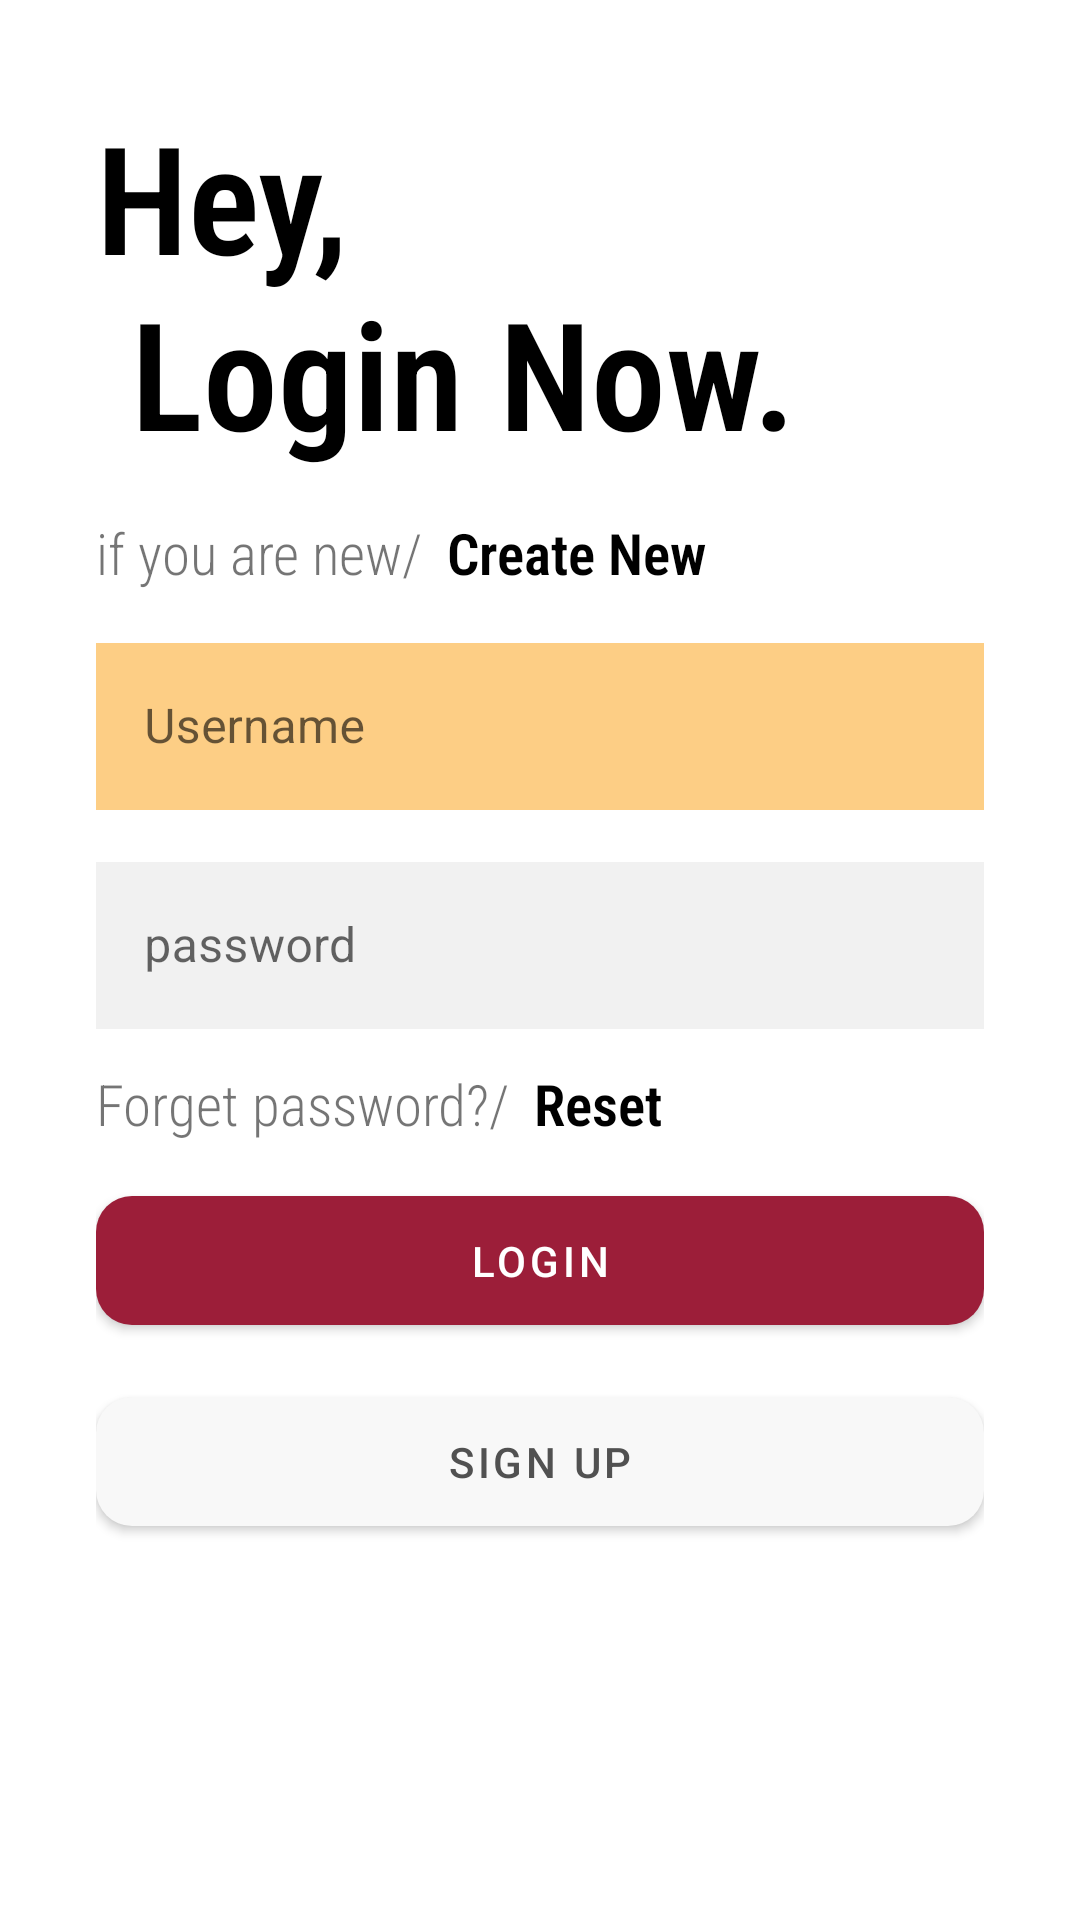

Layout XML and referenced resources for this Android screen:
<!-- AndroidManifest.xml: application theme Theme.MaterialComponents.DayNight.NoActionBar -->
<!-- res/layout/fragment_login.xml -->
<?xml version="1.0" encoding="utf-8"?>
<layout
    xmlns:app="http://schemas.android.com/apk/res-auto"
    xmlns:android="http://schemas.android.com/apk/res/android">
    <androidx.constraintlayout.widget.ConstraintLayout
        android:layout_width="match_parent"
        android:layout_height="match_parent"
        android:padding="32dp">


        <TextView
            android:id="@+id/title"
            android:layout_width="0dp"
            android:layout_height="wrap_content"
            android:text="@string/loginTitle"
            android:theme="@style/TitleLogin"
            app:layout_constraintEnd_toEndOf="parent"
            app:layout_constraintStart_toStartOf="parent"
            app:layout_constraintTop_toTopOf="parent"
            app:layout_constraintBottom_toTopOf="@id/sub_title1" />

        <TextView
            android:id="@+id/sub_title1"
            android:layout_width="wrap_content"
            android:layout_height="wrap_content"
            style="@style/SubTitleLogin1"
            android:text="@string/if_you_are_new"
            app:layout_constraintHorizontal_bias="0"
            app:layout_constraintTop_toBottomOf="@id/title"
            app:layout_constraintStart_toStartOf="parent"
            app:layout_constraintEnd_toEndOf="parent"
            android:layout_marginTop="14dp"

            />
        <TextView
            android:id="@+id/sub_title2"
            android:layout_width="0dp"
            android:layout_height="wrap_content"
            android:text="@string/create_new"
            style="@style/SubTitleLogin2"
            app:layout_constraintTop_toTopOf="@id/sub_title1"
            app:layout_constraintTop_toBottomOf="@id/sub_title1"
            app:layout_constraintStart_toEndOf="@id/sub_title1"
            app:layout_constraintEnd_toEndOf="parent"
            />

        <com.google.android.material.textfield.TextInputLayout
            android:id="@+id/message"
            android:layout_width="0dp"
            android:layout_height="wrap_content"
            app:layout_constraintStart_toStartOf="parent"
            app:layout_constraintEnd_toEndOf="parent"
            app:layout_constraintTop_toBottomOf="@id/sub_title1"
            style="@style/Widget.MaterialComponents.TextInputLayout.OutlinedBox"
            android:hint="Username"
            android:layout_marginTop="12dp">

            <com.google.android.material.textfield.TextInputEditText
                android:layout_width="match_parent"
                android:layout_height="wrap_content"
                android:background="#FDCE85"
                android:inputType="textWebEmailAddress"
                />

        </com.google.android.material.textfield.TextInputLayout>


        <com.google.android.material.textfield.TextInputLayout
            android:id="@+id/password"
            android:layout_width="0dp"
            android:layout_height="wrap_content"
            app:layout_constraintStart_toStartOf="parent"
            app:layout_constraintEnd_toEndOf="parent"
            app:layout_constraintTop_toBottomOf="@id/message"
            style="@style/Widget.MaterialComponents.TextInputLayout.OutlinedBox"
            android:hint="password"
            android:layout_marginTop="12dp">
            <com.google.android.material.textfield.TextInputEditText
                android:layout_width="match_parent"
                android:layout_height="wrap_content"
                android:background="#F1F1F1"
                android:inputType="textPassword"
                />
        </com.google.android.material.textfield.TextInputLayout>

        <TextView
            android:id="@+id/forget_pass"
            android:layout_width="wrap_content"
            android:layout_height="wrap_content"
            style="@style/SubTitleLogin1"
            android:text="@string/forget_password"
            app:layout_constraintHorizontal_bias="0"
            app:layout_constraintTop_toBottomOf="@id/password"
            app:layout_constraintStart_toStartOf="parent"
            app:layout_constraintEnd_toEndOf="parent"
            android:layout_marginTop="12dp"
            />
        <TextView
            android:id="@+id/forget_pass_action"
            android:layout_width="0dp"
            android:layout_height="wrap_content"
            android:text="@string/reset"
            style="@style/SubTitleLogin2"
            app:layout_constraintTop_toBottomOf="@id/password"
            app:layout_constraintStart_toEndOf="@id/forget_pass"
            app:layout_constraintEnd_toEndOf="parent"
            android:layout_marginTop="12dp"
            />


        <com.google.android.material.button.MaterialButton
            android:id="@+id/login"
            android:layout_width="0dp"
            android:layout_height="wrap_content"
            android:text="@string/login"
            app:layout_constraintEnd_toEndOf="parent"
            app:layout_constraintStart_toStartOf="parent"
            app:layout_constraintTop_toBottomOf="@+id/forget_pass"
            app:cornerRadius="12dp"
            style="@style/Login"
            />

        <com.google.android.material.button.MaterialButton
            android:layout_width="0dp"
            android:layout_height="wrap_content"
            android:text="@string/sign_up"
            app:layout_constraintEnd_toEndOf="parent"
            app:layout_constraintStart_toStartOf="parent"
            app:layout_constraintTop_toBottomOf="@+id/login"
            app:cornerRadius="12dp"
            style="@style/signUp"
            />
    </androidx.constraintlayout.widget.ConstraintLayout>



</layout>
<!-- resources referenced by this layout -->
<resources>
  <string name="create_new">Create New</string>
  <string name="forget_password">Forget password?/</string>
  <string name="if_you_are_new">if you are new/</string>
  <string name="login">Login</string>
  <string name="loginTitle">Hey,\n Login Now.</string>
  <string name="reset">Reset</string>
  <string name="sign_up">Sign up</string>
  <style name="Login">
          <item name="android:paddingTop">12dp</item>
          <item name="android:paddingBottom">12dp</item>
          <item name="android:layout_marginTop">12dp</item>
          <item name="backgroundTint">#9C1E39</item>
      </style>
  <style name="SubTitleLogin1">
          <item name="android:textSize">19sp</item>
          <item name="fontFamily">sans-serif-condensed-light</item>
      </style>
  <style name="SubTitleLogin2">
          <item name="android:layout_marginStart">8dp</item>
          <item name="android:textSize">19sp</item>
          <item name="android:textColor">@color/black</item>
          <item name="fontFamily">sans-serif-condensed-light</item>
          <item name="android:textStyle">bold</item>
      </style>
  <style name="TitleLogin">
          <item name="android:textSize">50sp</item>
          <item name="android:textColor">@color/black</item>
          <item name="fontFamily">sans-serif-condensed-light</item>
          <item name="android:textStyle">bold</item>
      </style>
  <style name="signUp">
          <item name="android:paddingTop">12dp</item>
          <item name="android:paddingBottom">12dp</item>
          <item name="android:layout_marginTop">12dp</item>
          <item name="backgroundTint">#F8F8F8</item>
          <item name="android:textColor">#515151</item>
      </style>
  <color name="black">#FF000000</color>
</resources>
